Labelled photos from "dataset", an image-classification folder in txfs19260817/Pokemon-sprites-classifier. The possible labels are: amoonguss, arcanine, blissey, calyrex, celesteela, charizard, cinderace, clefable, darmanitan, dracovish, dracozolt, dragapult, durant, ferrothorn, glastrier, grimmsnarl, heatran, hippowdon, hydreigon, incineroar, indeedee, kartana, kyogre, lapras, mamoswine, metagross, milotic, mimikyu, moltres, ninetales, pheromosa, porygon 2, regieleki, rillaboom, rotom, shedinja, skarmory, spectrier, sylveon, tapu fini, tapu lele, thundurus, togekiss, torkoal, tornadus, toxapex, tyranitar, urshifu, venusaur, whimsicott, zacian, zapdos.

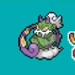
Label: tornadus

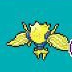
Label: regieleki

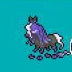
Label: spectrier

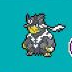
Label: urshifu

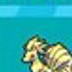
Label: ninetales

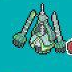
Label: celesteela
